Run: headless pygame with SDL's dummy video driver; simulated clock (each Clock.tick advances the game by its frame time, no real sleeping); random seed 0; keys injected as events and as key.get_pressed() state; no mouse input.
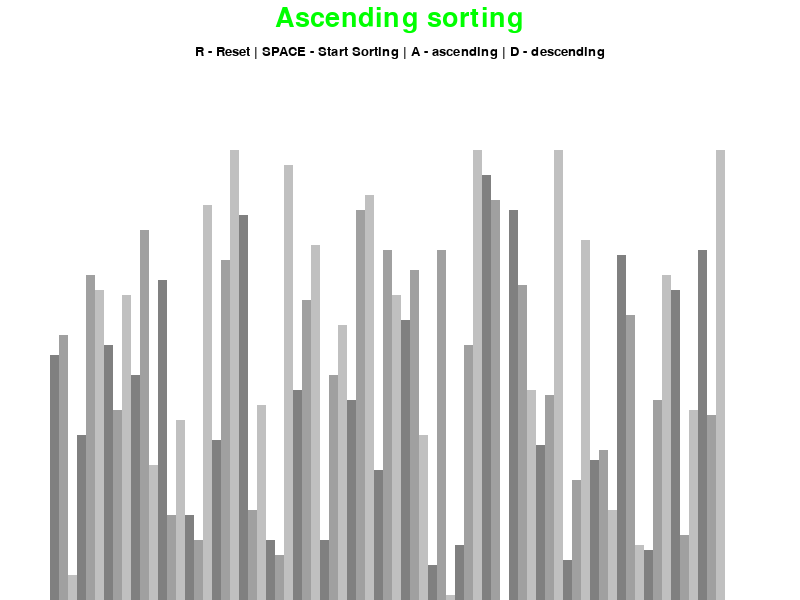
Frame 1 of 2 · flips 1–60 · no input
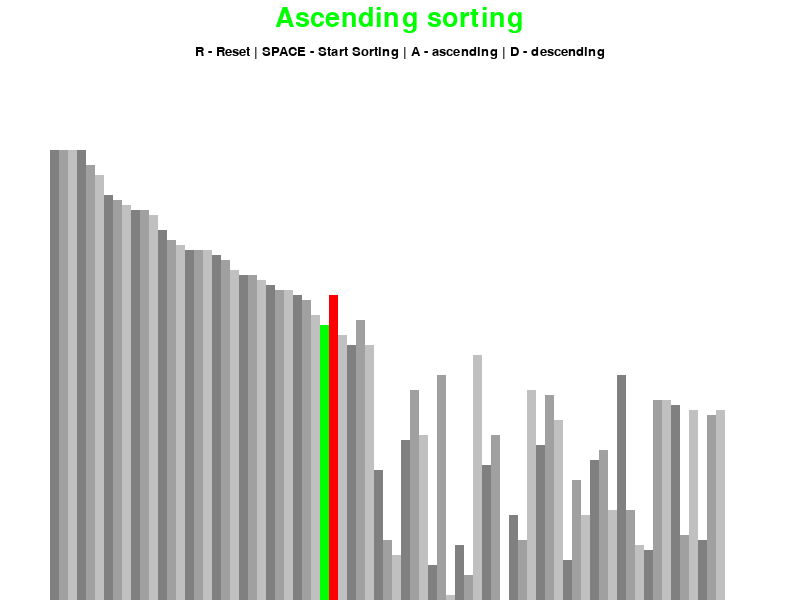
Frame 2 of 2 · flips 61–180 · tapped SPACE, RETURN · held RIGHT (→), D

The pygame program that drew these frames:

import pygame
import random
import math
from heapq import heappush, heappop
import time
import logging


logger = logging.getLogger(__name__)
logger.setLevel(logging.INFO)

handler = logging.FileHandler(f"{__name__}.log", mode = "w")
formatter = logging.Formatter("%(name)s %(asctime)s %(levelname)s %(message)s")

handler.setFormatter(formatter)
logger.addHandler(handler)

logger.info(f"Testing the custom logger for module {__name__}...")

t = 0.01

pygame.init()

class DrawInformation:
	BLACK = 0, 0, 0
	WHITE = 255, 255, 255
	GREEN = 0, 255, 0
	RED = 255, 0, 0
	BACKGROUND_COLOUR = WHITE

	GRADIENTS = [
		(128, 128, 128),
		(160, 160, 160),
		(192, 192, 192)
	]

	FONT = pygame.font.SysFont('comicsans', 20)
	LARGE_FONT = pygame.font.SysFont('comicsans', 40)

	SIDE_PAD = 100
	TOP_PAD = 150

	def __init__(self, width, height, lst):
		self.width = width
		self.height = height

		self.window = pygame.display.set_mode((width, height))
		pygame.display.set_caption("Introsort algorithm visualization")
		self.set_list(lst)

	def set_list(self, lst):
		self.lst = lst
		self.min_val = min(lst)
		self.max_val = max(lst)

		self.block_width = round((self.width - self.SIDE_PAD) / len(lst))
		self.block_height = math.floor((self.height - self.TOP_PAD) / (self.max_val - self.min_val))
		self.start_x = self.SIDE_PAD // 2


def draw(draw_info, ascending=True):
	draw_info.window.fill(draw_info.BACKGROUND_COLOUR)

	title = draw_info.LARGE_FONT.render(f"{'Ascending sorting' if ascending else 'Descending sorting'}", 1, draw_info.GREEN)
	draw_info.window.blit(title, (draw_info.width / 2 - title.get_width() / 2 , 5))
	
	controls = draw_info.FONT.render("R - Reset | SPACE - Start Sorting | A - ascending | D - descending", 1, draw_info.BLACK)
	draw_info.window.blit(controls, (draw_info.width / 2 - controls.get_width() / 2, 45))

	draw_list(draw_info)
	pygame.display.update()


def draw_list(draw_info, colour_positions={}, clear_bg=False):
	lst = draw_info.lst

	if clear_bg:
		clear_rect = (draw_info.SIDE_PAD//2, draw_info.TOP_PAD, 
						draw_info.width - draw_info.SIDE_PAD, draw_info.height - draw_info.TOP_PAD)
		pygame.draw.rect(draw_info.window, draw_info.BACKGROUND_COLOUR, clear_rect)

	for i, val in enumerate(lst):
		x = draw_info.start_x + i * draw_info.block_width
		y = draw_info.height - (val - draw_info.min_val) * draw_info.block_height

		colour = draw_info.GRADIENTS[i % 3]

		if i in colour_positions:
			colour = colour_positions[i] 

		pygame.draw.rect(draw_info.window, colour, (x, y, draw_info.block_width, draw_info.height))

	if clear_bg:
		pygame.display.update()


def generate_starting_list(n, min_val, max_val):
	lst = []

	for i in range(n):
		val = random.randint(min_val, max_val)
		lst.append(val)

	return lst


def heapsort(draw_info, ascending=True):
	logger.info("Function heapsort started its work")
	lst = draw_info.lst

	h = []
 
	for value in lst:
		heappush(h, value)
	lst = []

	lst = lst + [heappop(h) for i in range(len(h))]
	draw_list(draw_info, {j: draw_info.GREEN, j + 1: draw_info.RED}, True)
	time.sleep(t)
	logger.info("Function heapsort ended its work")


def InsertionSort(draw_info, ascending, begin, end):
	lst = draw_info.lst

	left = begin
	right = end

	for i in range(left + 1, right + 1):
		current = lst[i]
		while True:
			ascending_sort = i > 0 and lst[i - 1] > current and ascending
			descending_sort = i > 0 and lst[i - 1] < current and not ascending

			if not ascending_sort and not descending_sort:
				break

			lst[i] = lst[i - 1]
			i = i - 1
			lst[i] = current
			draw_list(draw_info, {i - 1: draw_info.GREEN, i: draw_info.RED}, True)
			time.sleep(t)


def Partition(draw_info, ascending, low, high):
	lst = draw_info.lst

	pivot = lst[high]

	i = low - 1

	for j in range(low, high):
		if (lst[j] <= pivot and ascending) or (lst[j] >= pivot and not ascending):
			i = i + 1
			(lst[i], lst[j]) = (lst[j], lst[i])
			draw_list(draw_info, {j: draw_info.GREEN, i: draw_info.RED}, True)
			time.sleep(t)

	(lst[i + 1], lst[high]) = (lst[high], lst[i + 1])
	draw_list(draw_info, {i+1: draw_info.GREEN, high: draw_info.RED}, True)
	time.sleep(t)

	return i + 1


def MedianOfThree(draw_info, a, b, d):
	lst = draw_info.lst

	A = lst[a]
	B = lst[b]
	C = lst[d]

	if A <= B and B <= C:
		return b
	if C <= B and B <= A:
		return b
	if B <= A and A <= C:
		return a
	if C <= A and A <= B:
		return a
	if B <= C and C <= A:
		return d
	if A <= C and C <= B:
		return d


def IntrosortUtil(draw_info, ascending, begin, end, depthLimit):
	lst = draw_info.lst

	size = end - begin
	if size < 16:
		InsertionSort(draw_info, ascending, begin, end)
		return

	if depthLimit == 0:
		heapsort(draw_info, ascending)
		return

	pivot = MedianOfThree(draw_info, begin, begin + size // 2, end)
	(lst[pivot], lst[end]) = (lst[end], lst[pivot])
	draw_list(draw_info, {pivot: draw_info.GREEN, end: draw_info.RED}, True)
	time.sleep(t)


	partitionPoint = Partition(draw_info, ascending, begin, end)

	IntrosortUtil(draw_info, ascending, begin, partitionPoint - 1, depthLimit - 1)
	IntrosortUtil(draw_info, ascending, partitionPoint + 1, end, depthLimit - 1)

 
def Introsort(draw_info, ascending, begin, end):
	logger.info("Function Introsort started its work")
	lst = draw_info.lst

	depthLimit = 2 * math.floor(math.log2(end - begin))
	IntrosortUtil(draw_info, ascending, begin, end, depthLimit)
	logger.info("Function Introsort ended its work")
	check(draw_info, ascending)


def check(draw_info, ascending):
	lst = draw_info.lst

	for i in range(len(lst)-2):
		if (lst[i] <= lst[i+1] and ascending) or (lst[i] >= lst[i+1] and not ascending):
			pass
		else:
			logger.info("The array was sorted incorectly")
			break


def main():
	run = True
	clock = pygame.time.Clock()

	n = 75
	min_val = 10
	max_val = 100

	lst = generate_starting_list(n, min_val, max_val)
	draw_info = DrawInformation(800, 600, lst)
	sorting = False
	ascending = True

	sorting_algorithm = Introsort

	while run:
		clock.tick(60)

		if sorting:
			pass
		else:
			draw(draw_info, ascending)

		for event in pygame.event.get():
			if event.type == pygame.QUIT:
				run = False

			if event.type != pygame.KEYDOWN:
				continue

			if event.key == pygame.K_r:
				lst = generate_starting_list(n, min_val, max_val)
				draw_info.set_list(lst)
				sorting = False
			elif event.key == pygame.K_SPACE and sorting == False:
				sorting = True
				sorting_algorithm(draw_info, ascending, 0, len(lst) - 1)
			elif event.key == pygame.K_a and not sorting:
				ascending = True
			elif event.key == pygame.K_d and not sorting:
				ascending = False

	pygame.quit()


if __name__ == "__main__":
	main()
